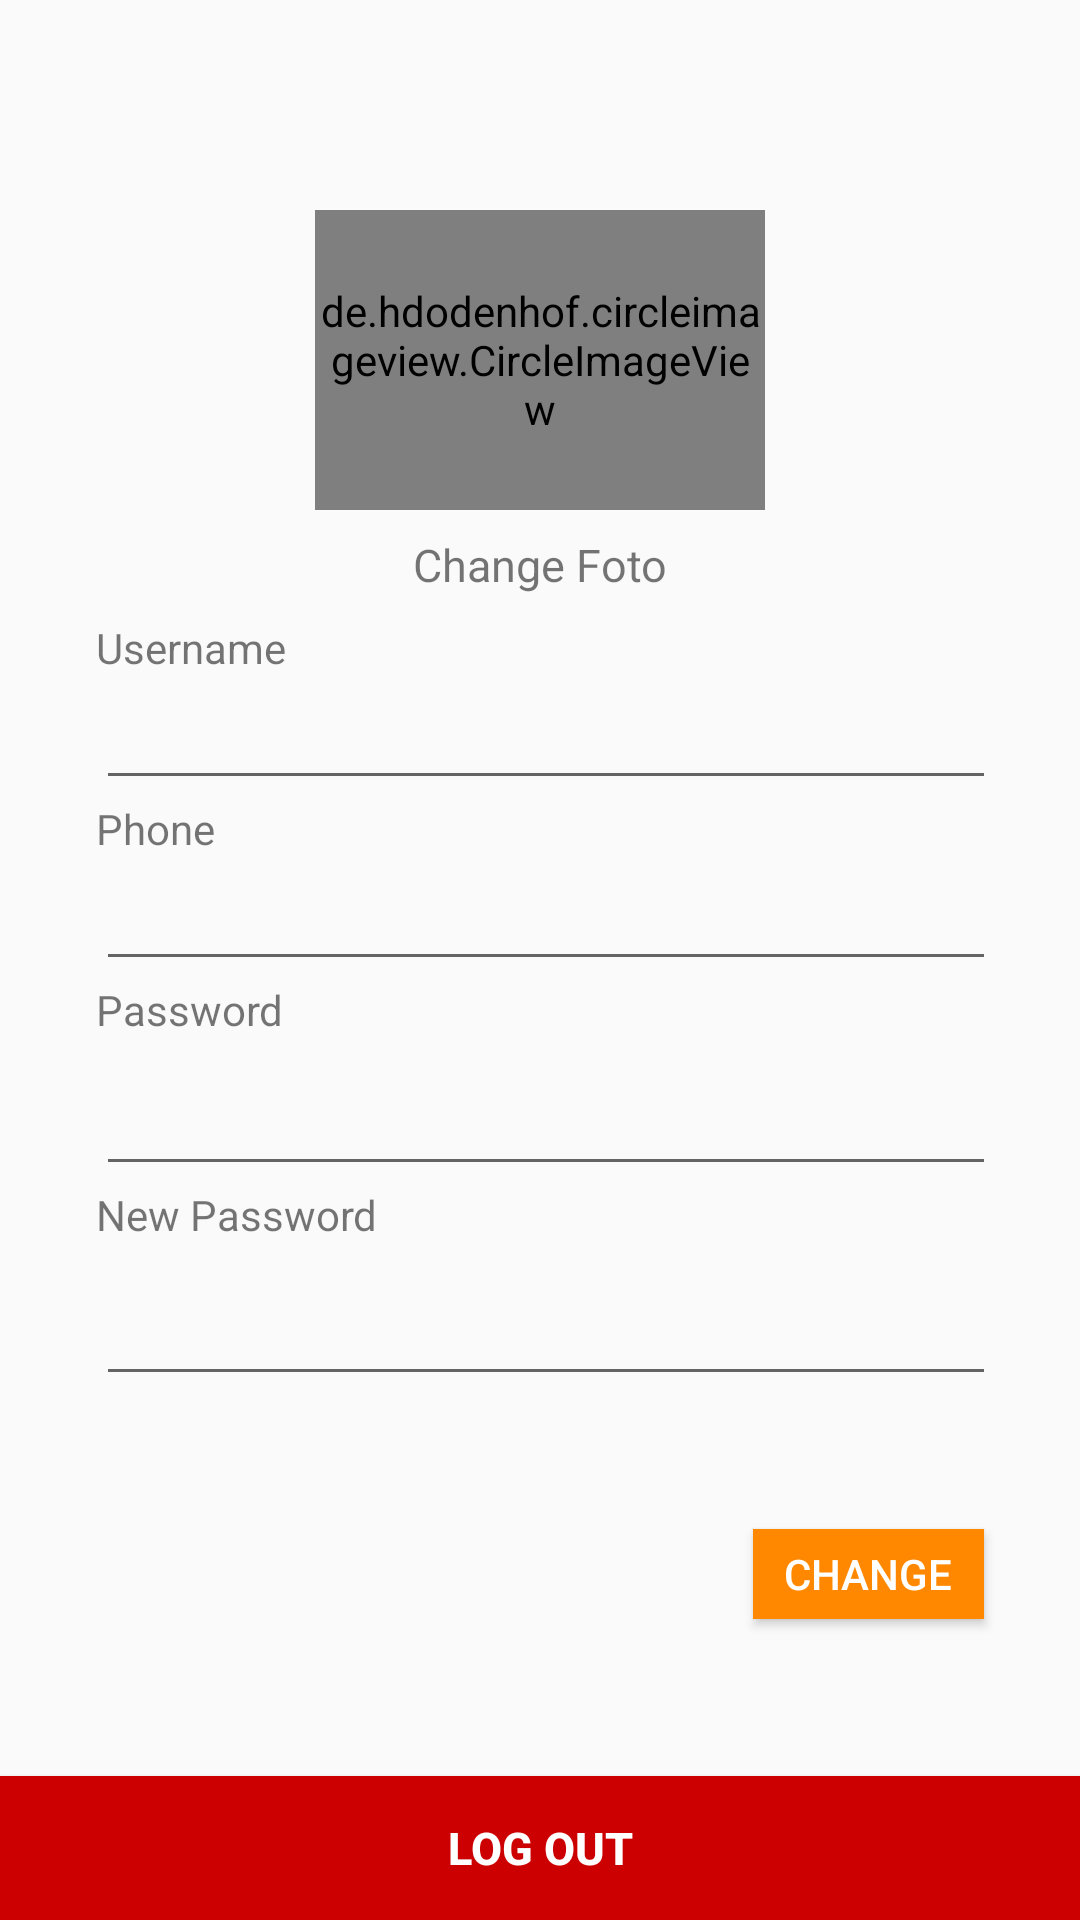

This screen was rendered from an Android layout file. Write that file and the resources it references.
<!-- AndroidManifest.xml: application theme AppTheme.NoActionBar -->
<!-- res/layout/fragment_setting.xml -->
<?xml version="1.0" encoding="utf-8"?>
<android.support.constraint.ConstraintLayout xmlns:android="http://schemas.android.com/apk/res/android"
    xmlns:app="http://schemas.android.com/apk/res-auto"
    xmlns:tools="http://schemas.android.com/tools"
    android:layout_width="match_parent"
    android:layout_height="match_parent">

    <android.support.v7.widget.Toolbar
        android:id="@+id/toolbar"
        android:layout_width="match_parent"
        android:layout_height="?android:attr/actionBarSize"
        android:elevation="3dp"/>

    

    <de.hdodenhof.circleimageview.CircleImageView
        android:id="@+id/user_edit"
        android:layout_width="150dp"
        android:layout_height="100dp"
        android:scaleType="centerCrop"
        android:layout_marginEnd="8dp"
        android:layout_marginLeft="8dp"
        android:layout_marginRight="8dp"
        android:layout_marginStart="8dp"
        android:layout_marginTop="70dp"
        app:layout_constraintEnd_toEndOf="parent"
        app:layout_constraintStart_toStartOf="parent"
        app:layout_constraintTop_toTopOf="parent"
        app:srcCompat="@drawable/profile" />

    <TextView
        android:id="@+id/change_foto"
        android:layout_width="wrap_content"
        android:clickable="true"
        android:linksClickable="true"
        android:layout_height="wrap_content"
        android:layout_marginEnd="8dp"
        android:layout_marginLeft="8dp"
        android:layout_marginRight="8dp"
        android:layout_marginStart="8dp"
        android:layout_marginTop="8dp"
        android:gravity="center"
        android:text="Change Foto"
        android:textSize="15dp"
        app:layout_constraintEnd_toEndOf="parent"
        app:layout_constraintStart_toStartOf="parent"
        app:layout_constraintTop_toBottomOf="@+id/user_edit" />

    <TextView
        android:id="@+id/text_username"
        android:layout_width="wrap_content"
        android:layout_height="wrap_content"
        android:layout_marginLeft="32dp"
        android:layout_marginStart="32dp"
        android:layout_marginTop="8dp"
        android:text="Username"
        app:layout_constraintStart_toStartOf="parent"
        app:layout_constraintTop_toBottomOf="@+id/change_foto" />

    <EditText
        android:id="@+id/et_username"
        android:singleLine="true"
        android:layout_width="300dp"
        android:layout_height="wrap_content"
        android:layout_marginLeft="32dp"
        android:layout_marginStart="32dp"
        app:layout_constraintStart_toStartOf="parent"
        app:layout_constraintTop_toBottomOf="@+id/text_username" />

    <TextView
        android:id="@+id/text_phone"
        android:layout_width="wrap_content"
        android:layout_height="wrap_content"
        android:layout_marginLeft="32dp"
        android:layout_marginStart="32dp"
        android:text="Phone"
        app:layout_constraintStart_toStartOf="parent"
        app:layout_constraintTop_toBottomOf="@+id/et_username" />

    <EditText
        android:id="@+id/et_phone"
        android:singleLine="true"
        android:layout_width="300dp"
        android:layout_height="wrap_content"
        android:layout_marginLeft="32dp"
        android:layout_marginStart="32dp"
        app:layout_constraintStart_toStartOf="parent"
        app:layout_constraintTop_toBottomOf="@+id/text_phone" />

    <TextView
        android:id="@+id/text_password"
        android:layout_width="wrap_content"
        android:layout_height="27dp"
        android:layout_marginLeft="32dp"
        android:layout_marginStart="32dp"
        android:text="Password"
        app:layout_constraintStart_toStartOf="parent"
        app:layout_constraintTop_toBottomOf="@+id/et_phone" />

    <EditText
        android:id="@+id/et_password"
        android:singleLine="true"
        android:layout_width="300dp"
        android:layout_height="wrap_content"
        android:layout_marginLeft="32dp"
        android:layout_marginStart="32dp"
        android:inputType="textPassword"
        app:layout_constraintStart_toStartOf="parent"
        app:layout_constraintTop_toBottomOf="@+id/text_password" />

    <TextView
        android:id="@+id/text_newpassword"
        android:layout_width="wrap_content"
        android:layout_height="28dp"
        android:layout_marginLeft="32dp"
        android:layout_marginStart="32dp"
        android:text="New Password"
        app:layout_constraintStart_toStartOf="parent"
        app:layout_constraintTop_toBottomOf="@+id/et_password" />


    <EditText
        android:id="@+id/et_newpassword"
        android:singleLine="true"
        android:layout_width="300dp"
        android:layout_height="42dp"
        android:layout_marginLeft="32dp"
        android:layout_marginStart="32dp"
        android:inputType="textPassword"
        app:layout_constraintStart_toStartOf="parent"
        app:layout_constraintTop_toBottomOf="@+id/text_newpassword" />

    <Button
        android:id="@+id/btn_change"
        android:layout_width="77dp"
        android:layout_height="30dp"
        android:layout_marginBottom="8dp"
        android:layout_marginEnd="32dp"
        android:layout_marginRight="32dp"
        android:background="@android:color/holo_orange_dark"
        android:text="Change"
        android:textColor="@android:color/white"
        android:onClick="onClick"
        app:layout_constraintBottom_toTopOf="@+id/btn_exit"
        app:layout_constraintEnd_toEndOf="parent"
        app:layout_constraintTop_toBottomOf="@+id/et_newpassword" />

    <Button
        android:id="@+id/btn_exit"
        android:layout_width="match_parent"
        android:layout_height="wrap_content"
        android:layout_gravity="bottom"
        android:background="@android:color/holo_red_dark"
        android:text="Log out"
        android:textColor="@android:color/white"
        android:textSize="15sp"
        android:textStyle="bold"
        app:layout_constraintBottom_toBottomOf="parent"
        app:layout_constraintStart_toStartOf="parent" />




</android.support.constraint.ConstraintLayout>
<!-- resources referenced by this layout -->
<resources>
  <style name="AppTheme.NoActionBar">
          <item name="windowNoTitle">true</item>
          <item name="windowActionBar">false</item>
      </style>
</resources>
